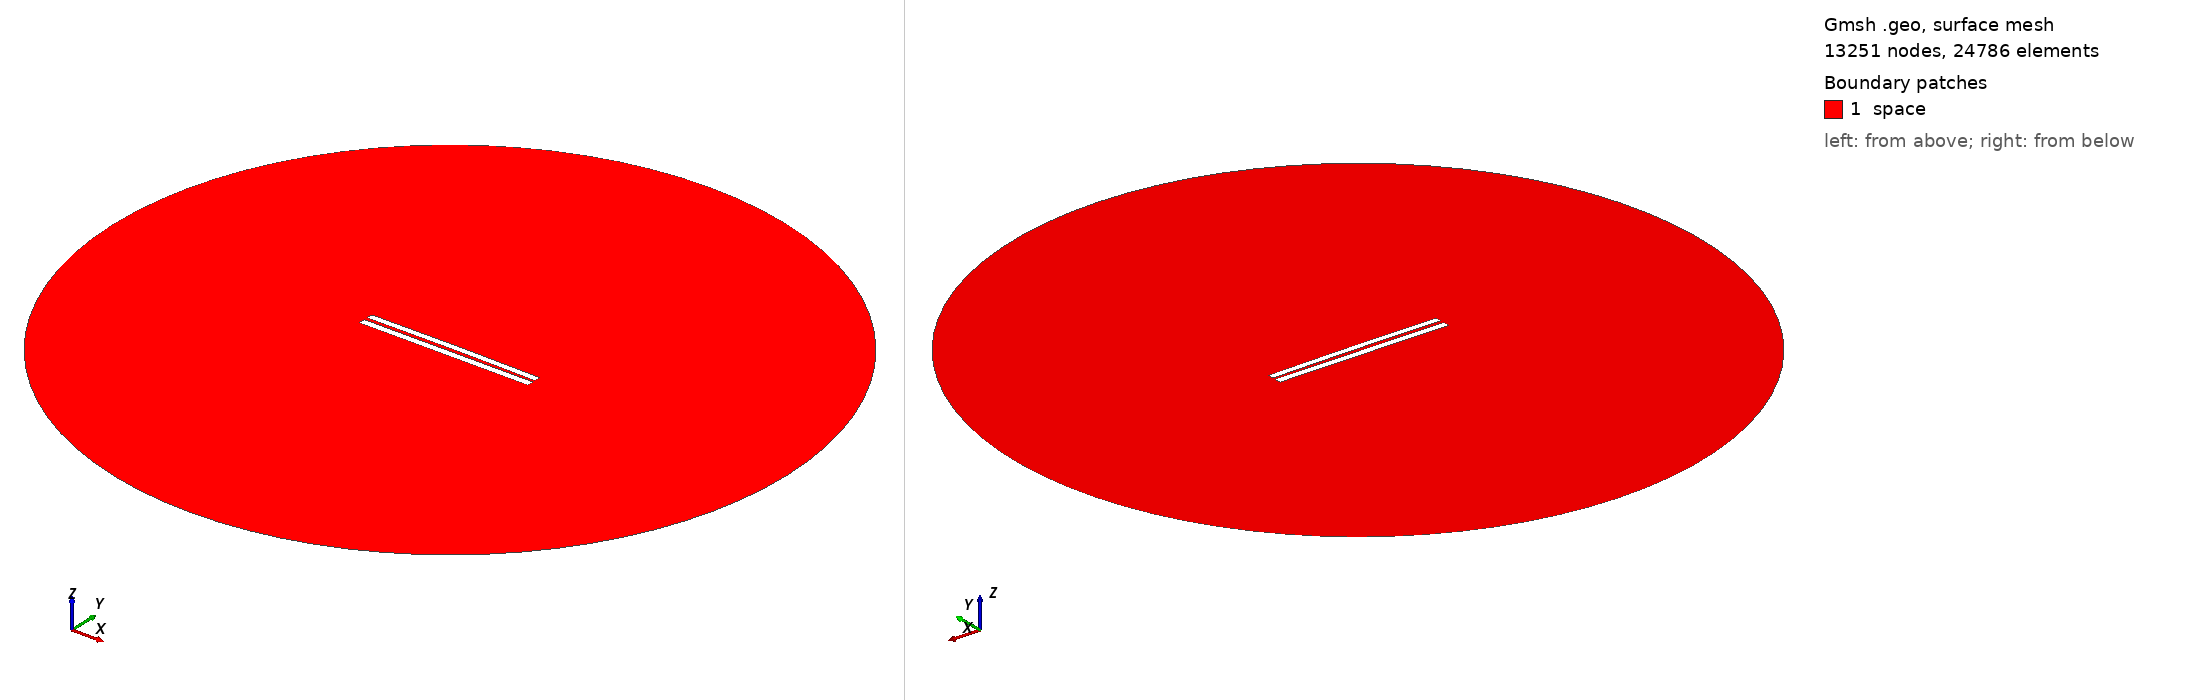

Gmsh geometry script, surface-meshed: 13251 nodes, 24786 surface elements. Boundary patches (legend numbers): 1 space. Left view from above one corner, right view from below the opposite corner. Legend entries are the model's physical surfaces. The drawing asked Gmsh for element sizes between 1% and 20% of the model's largest extent; the script's own settings can give other sizes.

=== 4488.geo (drawn) ===
//---------------------------------------
// Geometry kernel
//---------------------------------------

SetFactory("OpenCASCADE");



//---------------------------------------
// Parameters of the geometry
//---------------------------------------

// Overetch of the upper plate
overetch = 0.125;

// Distance between the plates
distance = 2.0;

// Discretization over the x axis (for the deformation)
nx = 50; 

// Length of the plate
L = 100 - overetch; 

// Number of modes
n = 4; 

// 1st mode coefficient
coeff(1) = -0.15;
beta(1) = 0.596864 * 3.1415926535 / L;

// 2nd mode coefficient
coeff(2) = 0.15;
beta(2) = 1.49418 * 3.1415926535 / L;

// 3rd mode coefficient
coeff(3) = 0.0;
beta(3) = 2.50025 * 3.1415926535 / L;

// 4th mode coefficient
coeff(4) = 0.0;
beta(4) = 3.49999 * 3.1415926535 / L;



//---------------------------------------
// Upper plate (deformed rectangle)
//---------------------------------------

// Coordiantes of the upper plate
xmin = -50;
xmax = 50 - overetch;

// Height of the upper plate
yheight = 4 - 2 * overetch;

// Indexes of the points
UpperID[] = {};
LowerID[] = {};
LeftID[] = {};
RightID[] = {};

// Point index
p = 1;

// Horizontal edges
For i In {1:nx}
    x = xmin + (i-1)*(xmax - xmin)/(nx-1);

    y_bottom = distance / 2 + overetch;
    For j In {1:n}
        C = (Cosh(beta(j)*L) + Cos(beta(j)*L)) / (Sinh(beta(j)*L) + Sin(beta(j)*L));
        y_bottom  = y_bottom + coeff(j) * (Cosh(beta(j)*(x+50)) - Cos(beta(j)*(x+50)) - C * (Sinh(beta(j)*(x+50)) - Sin(beta(j)*(x+50))));
    EndFor

    y_top = y_bottom + yheight;

    Point(p) = {x, y_top, 0, 1.0};
    UpperID[i] = p;
    p = p + 1;

    Point(p) = {x, y_bottom, 0, 1.0};
    LowerID[i] = p;
    p = p + 1;
EndFor

// Create point lists
UpperPts[] = {}; LowerPts[] = {};
For i In {1:nx}
  UpperPts[] += {UpperID[i]};
  LowerPts[] += {LowerID[i]};
EndFor

// Build splines
Spline(1) = {UpperPts[]};
Spline(2) = {LowerPts[]};
Line(3) = {LowerPts[nx-1], UpperPts[nx-1]};
Line(4) = {LowerPts[0], UpperPts[0]};

// Build the plane surface
Curve Loop(1) = {2, 3, -1, -4};
Plane Surface(1) = {1};



//---------------------------------------
// Lower plate (rectangle)
//---------------------------------------

// Vertices
Point(1001) = {-50, -1, 0, 1.0};
Point(1002) = { 50, -1, 0, 1.0};
Point(1003) = { 50,  -5, 0, 1.0};
Point(1004) = {-50,  -5, 0, 1.0};

// Edges
Line(5) = {1001, 1002};
Line(6) = {1002, 1003};
Line(7) = {1003, 1004};
Line(8) = {1004, 1001};

// Plane surface
Line Loop(2) = {5, 6, 7, 8};
Plane Surface(2) = {2}; 



//---------------------------------------
// Outer (fictious) boundary
//---------------------------------------

// Points
Point(1005) = {0, 0, 0};       // Center
Point(1006) = {200, 0, 0};     // Start point
Point(1007) = {0, 200, 0};     // 90 degrees
Point(1008) = {-200, 0, 0};    // 180 degrees
Point(1009) = {0, -200, 0};    // 270 degrees

// Circle arcs (each needs start, center, end)
Circle(9) = {1006, 1005, 1007};
Circle(10) = {1007, 1005, 1008};
Circle(11) = {1008, 1005, 1009};
Circle(12) = {1009, 1005, 1006};

// Plane surface for the entire domain
Curve Loop(3) = {9, 10, 11, 12};
Surface(3) = {3};

// Subtract the plates from the whole domain to obtain the actual domain where we want to solve the equations
BooleanDifference{ Surface{3}; Delete; }{ Surface{1}; Surface{2}; Delete; }




//---------------------------------------
// Transfinite Lines/Curves
//---------------------------------------

// Set the number of points on the boundaries
r = 7;

// Plates
Transfinite Curve {1, 2} = 50*r Using Progression 1;
Transfinite Curve {3, 4} = 2*r Using Progression 1;
Transfinite Line {5, 7} = 50*r Using Progression 1;
Transfinite Line {6, 8} = 2*r Using Progression 1;

// Outer boundary
Transfinite Line {9, 10, 11, 12} = 20 Using Progression 1;



//---------------------------------------
// Physical groups
//---------------------------------------                

// Physical curves (boundaries)
Physical Line("force_segment", 10) = {2};
Physical Line("upper_plate", 11) = {1, 3, 4};
Physical Line("lower_plate", 12) = {5, 6, 7, 8};
Physical Line("boundary", 20) = {9, 10, 11, 12};

// Physical Surfaces
Physical Surface("space", 30) = {3};



//---------------------------------------
// 6. Generate the Mesh
//---------------------------------------

// 2D mesh generation
Mesh 2;
